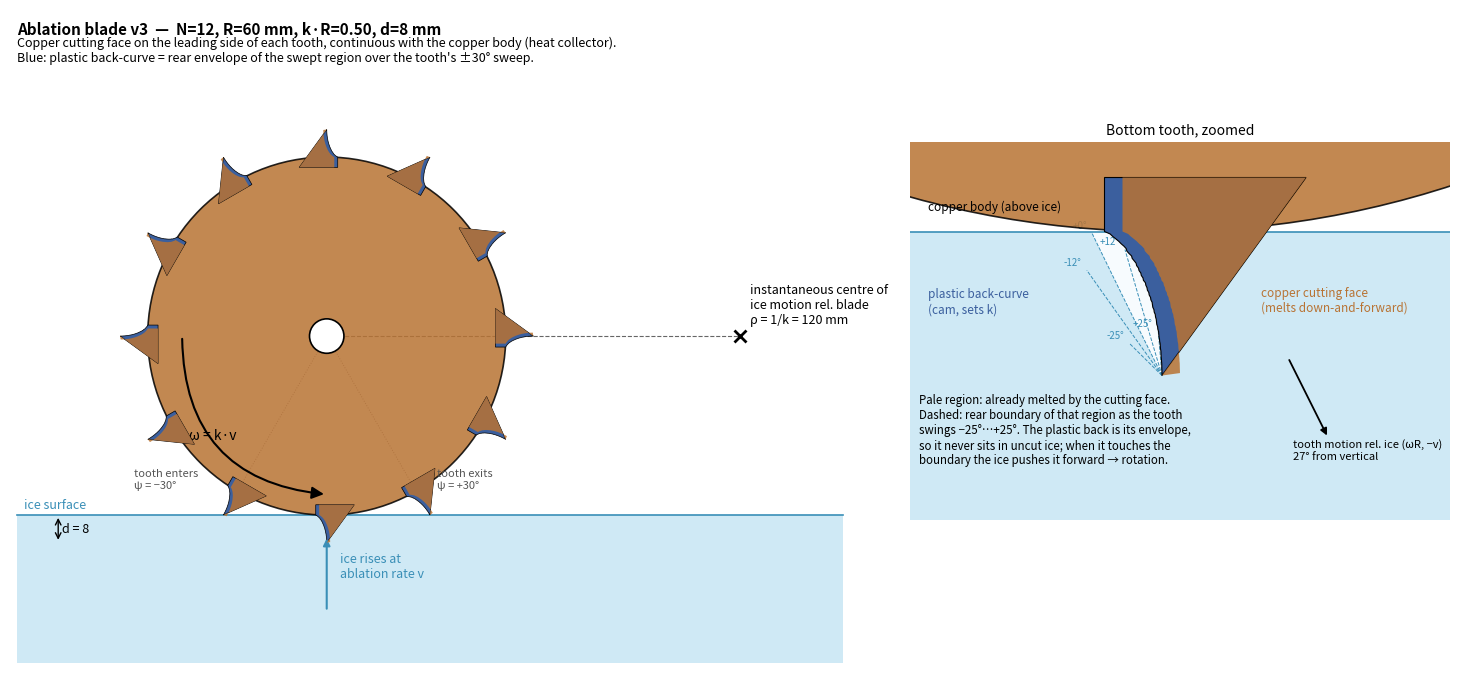

Write Python code to recreate this figure.
"""
Ablation blade v3: copper cutting face on the LEADING side of each tooth
(continuous with the copper body), plastic back-curve = rear envelope of the
swept region over the tooth's whole submerged sweep.  Only one constraint left.
Tripod frame: origin at axle, y up, blade CCW at omega=k*v, ice rises at v.
Rear boundary of swept region behind tooth at angle psi, descent u since cut:
    S(u) = Rot(psi - k u)(0,-R) + (0,u),  0<=u<=(psi+gamma)/k, keep y<=-h
"""
import numpy as np, matplotlib
matplotlib.use("Agg")
import matplotlib.pyplot as plt
from matplotlib.patches import Circle, Polygon, FancyArrowPatch

R=60.; N=12; kR=0.5; k=kR/R; d=8.; h=R-d; skin=1.0; rake=8.0   # rake: forward offset of face top (mm)
gam=np.arccos(h/R); rho=1/k
def rot(a,p): c,s=np.cos(a),np.sin(a); return np.array([c*p[0]-s*p[1], s*p[0]+c*p[1]])
def rear_wall(psi,n=300):
    u=np.linspace(0,(psi+gam)/k,n)
    pts=np.array([rot(psi-k*ui,(0,-R))+np.array([0,ui]) for ui in u])
    pts=pts[pts[:,1]<=-h+1e-9]
    return np.array([rot(-psi,q) for q in pts])
ys=np.linspace(-R,-h,60); env=np.full(60,-np.inf)
for psi in np.linspace(-gam,gam,241):
    pb=rear_wall(psi)
    if len(pb)<2: continue
    pb=pb[np.argsort(pb[:,1])]
    xi=np.interp(ys,pb[:,1],pb[:,0],left=np.nan,right=np.nan); ok=~np.isnan(xi)
    env[ok]=np.maximum(env[ok],xi[ok])
env[0]=0.0
# tooth outline: back = envelope (extended 3mm into body), front = straight cutting face
yy=np.r_[ys,-h+3]; back=np.c_[np.r_[env,env[-1]],yy]
front_top=np.array([rake,-h+3]); front=np.c_[np.linspace(0,front_top[0],40),np.linspace(-R,front_top[1],40)]
tooth=np.vstack([back, front[::-1]])
copper=np.vstack([np.c_[np.r_[env,env[-1]]+skin,yy], front[::-1]])   # copper = tooth minus plastic skin
copper[0]=[0,-R]
# swept (melted) region in blade frame at psi=0
rw=rear_wall(0.0); swept=np.vstack([rw, [[rw[-1,0],-h],[front_top[0]*(d/(d+3)),-h]], front[::-1][front[::-1][:,1]<=-h]])
print("back-curve x at surface %.2f mm, tip tangent %.1f deg from vertical"%(env[-1],np.degrees(np.arctan(kR))))

COPPER,PLASTIC,ICE,SLOT="#b87333","#3b5f9e","#cfe9f5","#f7fbfe"
def T(theta,P): a=theta+np.pi/2; return np.array([rot(a,q) for q in P])
fig=plt.figure(figsize=(15,8.5))
ax=fig.add_axes([0.02,0.05,0.56,0.9]); ax.set_aspect("equal"); ax.axis("off")
axz=fig.add_axes([0.62,0.08,0.36,0.84]); axz.set_aspect("equal"); axz.axis("off")

ax.add_patch(Polygon([[-90,-h],[150,-h],[150,-95],[-90,-95]],color=ICE,lw=0))
ax.plot([-90,150],[-h,-h],color="#3a8fb7",lw=1.2); ax.text(-88,-h+2,"ice surface",color="#3a8fb7",fontsize=9)
ax.add_patch(Circle((0,0),h,fc=COPPER,ec="k",lw=1.2,zorder=3,alpha=0.85))
ax.add_patch(Circle((0,0),5,fc="white",ec="k",lw=1.2,zorder=4))
for i in range(N):
    th=-np.pi/2+2*np.pi*i/N
    ax.add_patch(Polygon(T(th,tooth),fc=PLASTIC,ec="k",lw=0.5,zorder=3))
    ax.add_patch(Polygon(T(th,copper),fc=COPPER,ec="none",zorder=4,alpha=0.85))
for sgn in (-1,1):
    a=-np.pi/2+sgn*gam; ax.plot([0,R*np.cos(a)],[0,R*np.sin(a)],color="#888",lw=0.7,ls=":")
ax.text(R*np.cos(-np.pi/2-gam)-26,-h+8,"tooth enters\nψ = −%.0f°"%np.degrees(gam),fontsize=8,color="#555")
ax.text(R*np.cos(-np.pi/2+gam)+2,-h+8,"tooth exits\nψ = +%.0f°"%np.degrees(gam),fontsize=8,color="#555")
ax.plot([0,rho],[0,0],color="#666",lw=0.8,ls="--"); ax.plot(rho,0,"kx",ms=8,mew=2)
ax.text(rho+3,3,"instantaneous centre of\nice motion rel. blade\nρ = 1/k = %.0f mm"%rho,fontsize=9,va="bottom")
ax.add_patch(FancyArrowPatch((-42,0),(0,-46),connectionstyle="arc3,rad=0.45",arrowstyle="-|>",mutation_scale=18,color="k",lw=1.5,zorder=5))
ax.text(-40,-30,"ω = k·v",fontsize=10)
ax.annotate("",(0,-h-6),(0,-h-28),arrowprops=dict(arrowstyle="-|>",lw=1.5,color="#3a8fb7"))
ax.text(4,-h-18,"ice rises at\nablation rate v",fontsize=9,color="#3a8fb7")
ax.annotate("",(-78,-R),(-78,-h),arrowprops=dict(arrowstyle="<->",lw=1)); ax.text(-77,-(R+h)/2,"d = %.0f"%d,fontsize=9,va="center")
ax.text(-90,88,"Ablation blade v3  —  N=%d, R=%.0f mm, k·R=%.2f, d=%.0f mm"%(N,R,kR,d),fontsize=11,weight="bold")
ax.text(-90,80,"Copper cutting face on the leading side of each tooth, continuous with the copper body (heat collector).\n"
        "Blue: plastic back-curve = rear envelope of the swept region over the tooth's ±%.0f° sweep."%np.degrees(gam),fontsize=9)
ax.set_xlim(-92,152); ax.set_ylim(-97,95)

axz.add_patch(Polygon([[-14,-h],[16,-h],[16,-R-8],[-14,-R-8]],color=ICE,lw=0))
axz.add_patch(Polygon(swept,fc=SLOT,ec="none",zorder=2))
for psi in np.radians([-25,-12,0,12,25]):
    rb=rear_wall(psi)
    if len(rb)<2: continue
    axz.plot(rb[:,0],rb[:,1],color="#3a8fb7",lw=0.7,ls="--",zorder=3)
    axz.text(rb[-1,0]-0.3,rb[-1,1]+0.3,"%+.0f°"%np.degrees(psi),fontsize=7,color="#3a8fb7",ha="right")
axz.add_patch(Circle((0,0),h,fc=COPPER,ec="k",lw=1.2,zorder=3,alpha=0.85))
axz.plot([-14,16],[-h,-h],color="#3a8fb7",lw=1.2,zorder=4)
axz.add_patch(Polygon(tooth,fc=PLASTIC,ec="k",lw=0.8,zorder=5))
axz.add_patch(Polygon(copper,fc=COPPER,ec="none",zorder=6,alpha=0.85))
v=np.array([kR,-1.0]); v/=np.linalg.norm(v)
axz.annotate("",(7,-R+1)+ 5*v,(7,-R+1),arrowprops=dict(arrowstyle="-|>",lw=1.3,color="k"))
axz.text(7.3,-R-3.5,"tooth motion rel. ice (ωR, −v)\n%.0f° from vertical"%np.degrees(np.arctan(kR)),fontsize=8,va="top")
axz.text(-13.5,-R-1,"Pale region: already melted by the cutting face.\nDashed: rear boundary of that region as the tooth\n"
         "swings −25°…+25°. The plastic back is its envelope,\nso it never sits in uncut ice; when it touches the\n"
         "boundary the ice pushes it forward → rotation.",fontsize=8.3,va="top")
axz.text(5.5,-R+3.6,"copper cutting face\n(melts down-and-forward)",fontsize=8.5,color=COPPER)
axz.text(-13,-h-4.5,"plastic back-curve\n(cam, sets k)",fontsize=8.5,color=PLASTIC)
axz.text(-13,-h+1.2,"copper body (above ice)",fontsize=8.5)
axz.set_xlim(-14,16); axz.set_ylim(-R-9,-h+5); axz.set_title("Bottom tooth, zoomed",fontsize=10)
fig.savefig("ablation_blade_v3.svg"); fig.savefig("ablation_blade_v3.png",dpi=150)
